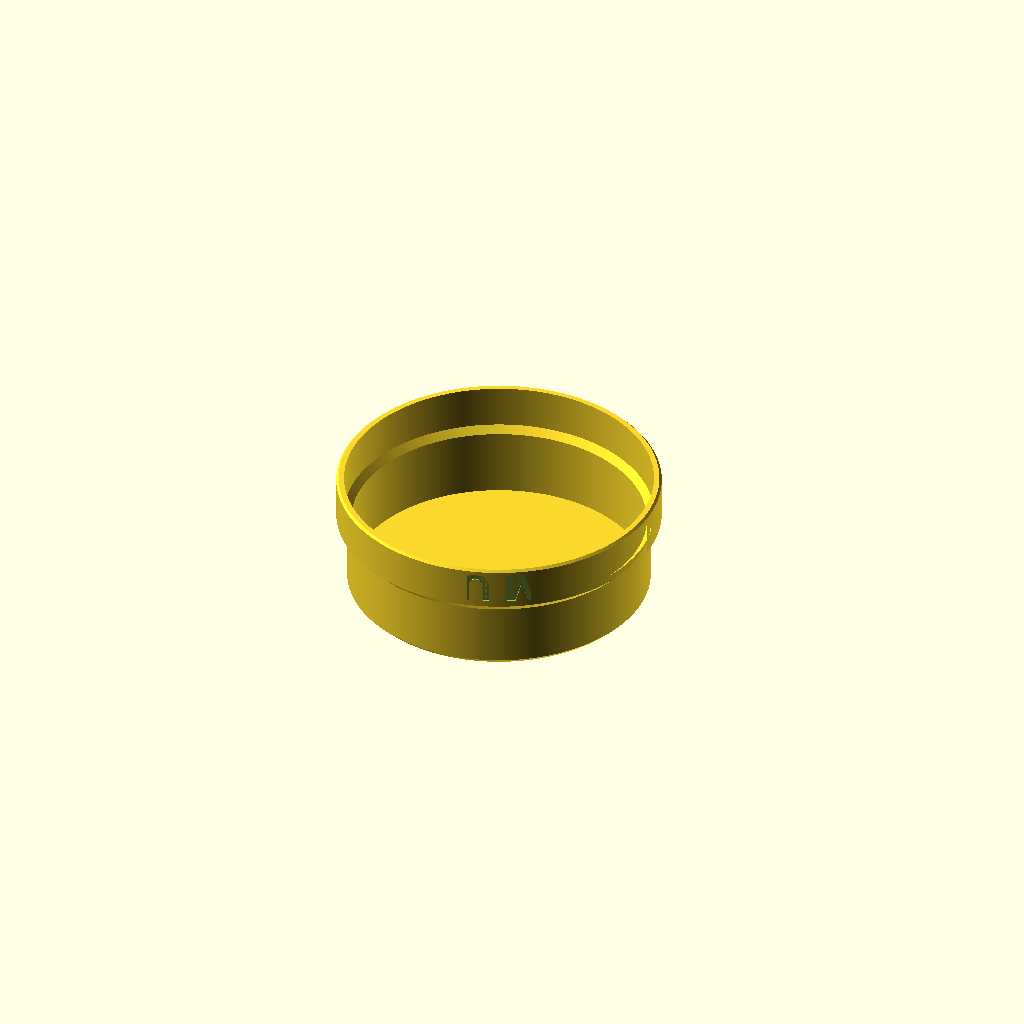
Cell 1: the model at its default parameters.
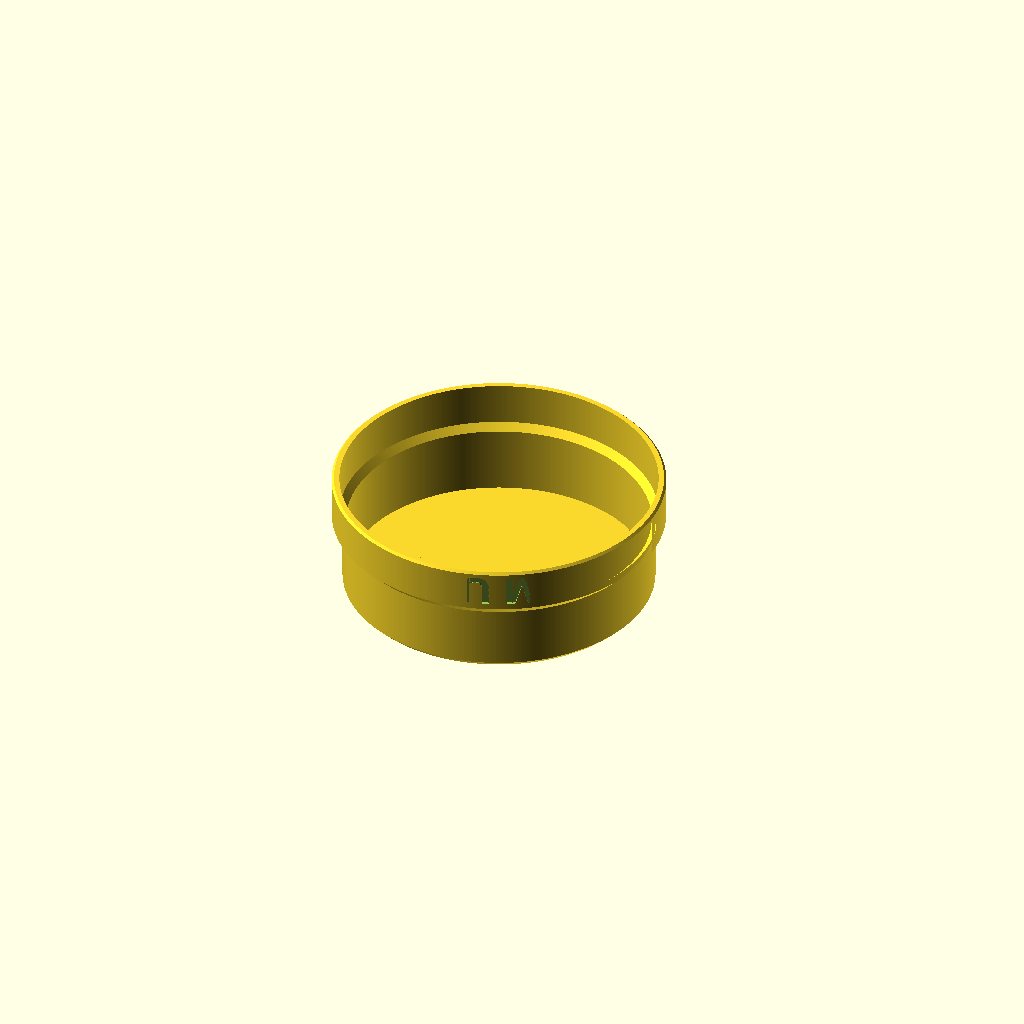
Cell 2: head_clearance = 12 (everything else at default).
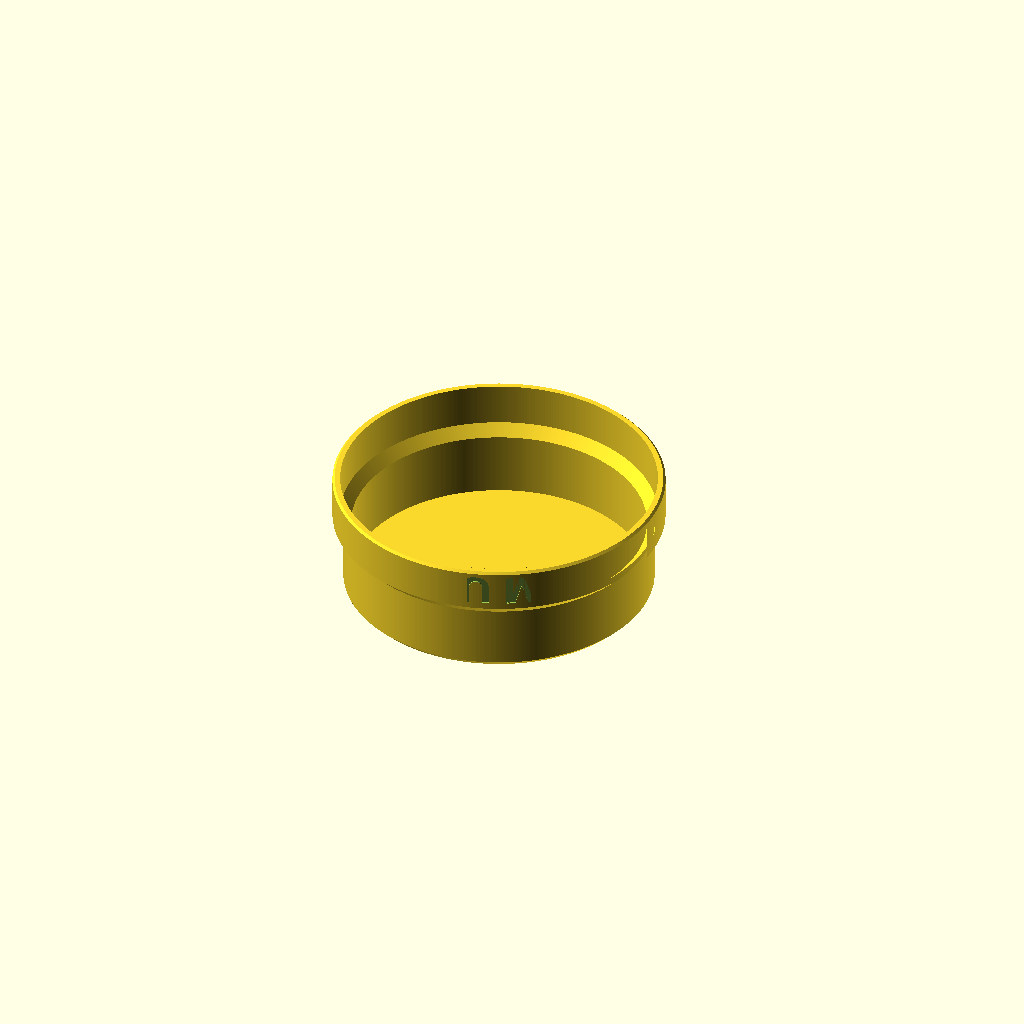
Cell 3 — crown_wall set to 5, the other parameters unchanged.
All cells are drawn from one camera (rotation 55°, 0°, 25°, orthographic, colour scheme Cornfield), so only the parameter changes between them.
OpenSCAD source file sailor_hat/sailor_hat.scad:
// SPDX-License-Identifier: CC-BY-4.0
// SPDX-FileCopyrightText: 2026 Todd Sayre
// ============================================================
// Sailor hat — a wearable Dixie cup with inlaid initials
//
// The US Navy enlisted white hat, as worn by a certain retro
// bear mascot: a shallow bucket with a turned-up brim, two
// initials set into the band. It is one printed shell plus two
// separate letter tiles that drop into pockets cut for them, so
// the lettering comes out a different colour without a filament
// swap, an AMS, or any purge waste.
//
// The letters are a system with the pockets rather than parts
// in their own right. They share every dimension that decides
// whether they seat, so they live in this one source and export
// as three bodies, the way the dogbone's halves do.
//
// THE ONE MEASUREMENT IS A CIRCUMFERENCE, AND IT BREAKS THIS
// REPOSITORY'S CALIPER RULE ON PURPOSE. A head is about 185 mm
// across, past a 12 in caliper, and there is nothing on a head
// for jaws to close on anyway. Headwear has been sized by a
// flexible tape around the skull for as long as there has been
// headwear, and that is the instrument this parameter names.
// The rule exists so a value that needed the wrong tool gets
// caught; here the right tool is simply not a caliper. Diameter
// is then derived, never measured, exactly as the rule intends.
//
// EVERYTHING ELSE FALLS OUT OF THAT ONE NUMBER. The crown is
// the head plus a wall, the brim is the crown plus its stand-
// off, and the outside diameter is whatever those come to. No
// outer dimension is set directly.
//
// Modeled in its print orientation: flat top on the plate,
// mouth up. The cavity then opens upward and has no roof to
// bridge — the alternative is a flat ceiling the full 185 mm
// across the head, which is not a bridge anyone should attempt.
// Every outward flare on the way up is 45 deg by construction:
// the top chamfer rises by its own run, and the brim flares out
// by exactly brim_proud while rising the same, so no value of
// either can turn one into an overhang.
//
// THE LETTERING IS THE ONLY THING THAT HANGS, AND NONE OF IT
// REACHES FURTHER THAN letter_depth. Two features do it. The
// material above a letter cantilevers out over its pocket, a
// flat ceiling whose span is the pocket's depth rather than the
// letter's width — the same overhang any screw hole through a
// vertical wall has. And a letter with a closed counter leaves
// an island of wall standing inside it: the U's bowl, and O, D
// or P if you change the initials. That island's underside
// follows the inside of the glyph, so it sweeps from vertical
// round to horizontal at the bottom of the counter.
//
// Both are cantilevers standing off the pocket floor, so their
// reach is letter_depth however steep the angle gets. Drafting
// them away would mean tapering the pocket along a letter
// outline, which stops the inlay seating flush, and a flush
// inlay is the entire point of the part. Shallower pockets buy
// a shorter reach if it ever matters.
//
// PRINT NOTES:
// - PLA or PETG for the shell. Print as modeled, flat top down.
//   Do not let the slicer turn it over.
// - The shell is a big thin bucket. 3 walls, 10% infill, and no
//   supports. It is all vertical or 45 deg.
// - The flat top is the first layer and it is a wide disc, so
//   adhesion is easy. The rim at the far end is the free edge
//   and is where any warp will show.
// - The two letter tiles are small and slightly curved, about
//   half a millimetre across their width. Give them a brim.
// - Letters go in after printing. The pocket is cut letter_fit
//   larger all round, so they should drop in and want a dab of
//   glue rather than a press. The tiles are curved on the show
//   face and flat on the back, which is both what lets them sit
//   flush in a round brim and what gives them a face to print
//   on.
// - This is a costume piece, not PPE. It is a rigid shell and
//   it will crack rather than deform if it is sat on.
// ============================================================

// ===== MEASURE THIS ON THE ACTUAL HEAD =====
// This one is a tape measurement, not a caliper one — see the note above.
// Run a flexible tape around the head at its widest, just above the ears and
// across the brow, snug but not pulled in. Read it in millimetres. Adult heads
// run about 540 to 620 mm; 580 is a common middle
head_circumference = 580;

// ===== TUNING KNOBS =====

// Diametral slack between head and crown (mm). This is the whole difference
// between a hat that drops on and one that grips. It is a diameter, so half of
// it shows up as gap on each side
head_clearance = 6;

crown_wall = 2.5; // Wall thickness around the crown (mm)
top_wall = 2.5; // Material over the top of the head (mm)

// Wall thickness of the brim cuff (mm). The brim is hollow, not a solid ring —
// filled solid it would be most of the hat's weight and print time on its own.
// It is thicker than the crown because the letter pockets are cut into it
brim_wall = 5;

// How far the brim band stands out past the crown (mm). It sets the brim's
// presence, and because the flare below it rises by this same amount the
// flare is 45 deg whatever value is chosen
brim_proud = 7;

crown_h = 40; // Height of the vertical crown wall (mm)
brim_h = 28; // Height of the vertical brim band, which is what carries the letters (mm)

// Chamfer taking the flat top out to the crown wall (mm). Rises by its own run,
// so it is always 45 deg. Bounded by the material available above the head —
// see the assertion below
top_chamfer = 4;

rim_chamfer = 1.5; // Breaks the outer edge of the rim (mm)

// ===== LETTERING =====

letter_left = "M";
letter_right = "U";

// Font. Liberation Sans ships with OpenSCAD, so this file renders anywhere.
// The mascot's lettering is a blocky collegiate slab; swap this for one you
// have if you want to chase it
letter_font = "Liberation Sans:style=Bold";

letter_size = 20; // Nominal font size (mm)

// Height of a capital in the chosen font (mm). OpenSCAD's size is an ascent
// rather than an em, so for Liberation Sans Bold a capital lands near 0.95 of
// it. This is the number the letters are centred and checked against, so if you
// change fonts, measure a render and put the answer here
letter_cap_height = 19;

letter_edge_margin = 3; // Band left clear above and below the lettering (mm)
letter_depth = 2; // Deepest point of the pocket, and the thickest point of a tile (mm)

// Clearance around each tile (mm), applied to the pocket rather than the tile,
// so the letters stay the size they were drawn and the hole grows instead
letter_fit = 0.25;

letter_pitch = 30; // Centre-to-centre spacing of the two letters (mm)

// Where the lettering sits around the hat (degrees). Cosmetic on the part —
// the wearer decides which way is front by how they put it on — but it is what
// turns the initials towards the catalogue preview's fixed camera
letter_azimuth = 205;

// Backing left behind a pocket (mm). Asserted, not merely hoped for
letter_backing_min = 1.2;

// ===== PRINTER =====

bed_size = 256; // Print bed, short side (mm)
bed_margin = 6; // Clearance at each bed edge for brim and skirt (mm)
part_gap = 10; // Separation between the exported bodies (mm)

// ===== DERIVED =====

head_d = head_circumference / PI; // Never measured — derived from the tape
r_head = (head_d + head_clearance) / 2;
r_crown = r_head + crown_wall;
r_brim = r_crown + brim_proud;
r_brim_in = r_brim - brim_wall;
r_top = r_crown - top_chamfer;

// The cuff's inside is wider than the crown's, so the cavity opens out on the
// way up. Run equals rise, so this taper is 45 deg however the walls are set —
// and it is a widening cavity, which cannot hang whatever angle it takes
inner_taper = r_brim_in - r_head;

z1 = top_chamfer; // Top chamfer meets the crown wall
z2 = z1 + crown_h; // Crown wall meets the brim flare
z3 = z2 + brim_proud; // Brim flare meets the band — 45 deg, rise equals brim_proud
z4 = z3 + brim_h; // The rim, and the mouth

hat_od = 2 * r_brim;
brim_mid_z = z3 + brim_h / 2;

// Where a pocket floor sits: a plane this far in from the brim's outer surface.
// Flat, not curved, so the tile that fills it has a flat back to print on
r_pocket_floor = r_brim - letter_depth;

$fa = 1;
$fs = 0.6;
eps = 0.01;

// ===== SANITY CHECKS =====

assert(hat_od <= bed_size - 2 * bed_margin, "Hat is wider than the bed — measure again or print it on something larger");

// The top chamfer eats inward from the crown while the flat top sits at
// top_wall above the cavity floor. Let it run past what the walls provide and
// the chamfer undercuts the cavity, which makes the cross-section cross itself
assert(top_chamfer <= crown_wall + top_wall, "top_chamfer is deeper than crown_wall plus top_wall — the top would undercut the cavity");

assert(inner_taper > 0, "brim_wall is thicker than the brim stands proud — the cuff would pinch in past the crown");
assert(z3 - inner_taper > top_wall, "The cuff's inner taper reaches below the crown top");
assert(letter_depth <= brim_wall - letter_backing_min, "Letter pockets leave less than letter_backing_min behind them");
assert(rim_chamfer < brim_wall, "Rim chamfer is wider than the cuff wall");
assert(letter_cap_height + 2 * letter_edge_margin <= brim_h, "Lettering does not leave letter_edge_margin above and below it on the band");
assert(head_clearance > 0, "A hat with no clearance is a hat that does not go on");

echo(str("Head: ", head_circumference, " mm around, so ", head_d, " mm across"));
echo(str("Hat: ", hat_od, " mm outside diameter, ", z4, " mm tall"));
echo(str("Bed needed: ", hat_od + 2 * bed_margin, " mm of ", bed_size));
echo(str("Brim cuff: ", brim_h, " mm tall, ", brim_wall, " mm wall, pockets ", letter_depth, " mm deep leaving ", brim_wall - letter_depth, " mm behind"));
echo(str("Lettering: ", letter_cap_height, " mm caps on a ", brim_h, " mm band, ", (brim_h - letter_cap_height) / 2, " mm clear above and below"));
echo(str("Overhangs: 45 deg on the shell; the lettering reaches up to 90 deg but never further out than ", letter_depth, " mm"));

// ===== GEOMETRY =====
// Modeled in its print orientation: flat top on the plate at z = 0, mouth up

// The whole shell is one revolved cross-section. Written as a closed loop out
// along the top face, up the outside, over the rim and back down the inside,
// so every wall thickness is whatever the two paths leave between them
module shell() {
  rotate_extrude()
    polygon([
      [0, 0],
      [r_top, 0],
      [r_crown, z1],
      [r_crown, z2],
      [r_brim, z3],
      [r_brim, z4 - rim_chamfer],
      [r_brim - rim_chamfer, z4],
      [r_brim_in, z4],
      [r_brim_in, z3],
      [r_head, z3 - inner_taper],
      [r_head, top_wall],
      [0, top_wall],
    ]);
}

// One glyph as a slab standing in the brim band, facing out along +y and cut
// off at the pocket floor. Bounding it by the brim cylinder afterwards curves
// the outer face to the hat; the inner face stays the flat plane this leaves,
// which is what gives the tile something to print on.
//
// THE GLYPH IS MIRRORED VERTICALLY, AND HAS TO BE. This file is modeled in its
// print orientation, which is upside down from how the hat is worn — going
// from one to the other is a half turn about a horizontal axis, and that
// negates z while leaving x alone. A letter drawn upright here would therefore
// read upside down on a head. Mirroring in y only, before the extrusion, is
// what cancels it: turning the glyph a half turn instead would negate x too
// and leave the initials running backwards. Both letters and pockets come
// through this one module, so they cannot disagree about which way up they are
module glyph_slab(ch, dx, grow, depth) {
  translate([dx, r_brim + eps, brim_mid_z])
    rotate([90, 0, 0])
      linear_extrude(height = depth + eps)
        mirror([0, 1, 0])
          offset(r = grow)
            translate([0, -letter_cap_height / 2])
              text(ch, size = letter_size, font = letter_font, halign = "center", valign = "baseline");
}

// A letter tile: curved on its show face, flat on its back
module letter(ch, dx) {
  intersection() {
    glyph_slab(ch, dx, 0, letter_depth);
    cylinder(r = r_brim, h = z4);
  }
}

// Its pocket: the same glyph grown by the fit, cut a hair deeper so a tile
// cannot bottom out before its face is flush
module letter_pocket(ch, dx) {
  intersection() {
    glyph_slab(ch, dx, letter_fit, letter_depth + eps);
    cylinder(r = r_brim + eps, h = z4);
  }
}

module hat() {
  difference() {
    shell();
    rotate([0, 0, letter_azimuth]) {
      letter_pocket(letter_left, -letter_pitch / 2);
      letter_pocket(letter_right, letter_pitch / 2);
    }
  }
}

// A tile laid down on its flat back, which is the only face either tile has
// that a bed would accept
module letter_flat(ch, dx) {
  rotate([90, 0, 0])
    translate([-dx, -r_pocket_floor, -brim_mid_z])
      letter(ch, dx);
}

hat();

translate([0, r_brim + part_gap + letter_size, 0]) {
  translate([-letter_pitch / 2, 0, 0])
    letter_flat(letter_left, -letter_pitch / 2);
  translate([letter_pitch / 2, 0, 0])
    letter_flat(letter_right, letter_pitch / 2);
}
Customizer parameters (derived from the source; name, type, default, range or options):
head_circumference: number, default 580
head_clearance: number, default 6
crown_wall: number, default 2.5
top_wall: number, default 2.5
brim_wall: number, default 5
brim_proud: number, default 7
crown_h: number, default 40
brim_h: number, default 28
top_chamfer: number, default 4
rim_chamfer: number, default 1.5
letter_left: string, default "M"
letter_right: string, default "U"
letter_font: string, default "Liberation Sans:style=Bold"
letter_size: number, default 20
letter_cap_height: number, default 19
letter_edge_margin: number, default 3
letter_depth: number, default 2
letter_fit: number, default 0.25
letter_pitch: number, default 30
letter_azimuth: number, default 205
letter_backing_min: number, default 1.2
bed_size: number, default 256
bed_margin: number, default 6
part_gap: number, default 10
eps: number, default 0.01
